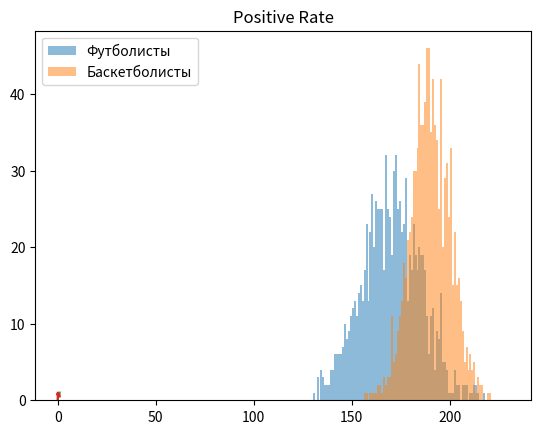

Generate this figure with matplotlib: (Note: this script raises an exception after producing the figure.)
import numpy as np
import matplotlib.pyplot as plt

class BinaryClassificator:
    def __init__(self,porog=150):
        self.porog = porog
        self.N=1000
        self.footballers = np.random.normal(170, 15, self.N)
        self.basketballers = np.random.normal(190, 10, self.N)
        self.bins = np.arange(130,231)
    def showInputData(self):
        plt.hist(self.footballers, self.bins, alpha=0.5, label='x')
        plt.hist(self.basketballers, self.bins, alpha=0.5, label='y')
        plt.legend(['Футболисты', 'Баскетболисты'])
        plt.show()
    def showCurve(self,x,y,title="Curve"):
        plt.plot(x, y)
        plt.title(title)
        plt.show()

    def porogClassificator(self,porog=150):
        self.porog = porog
        tp = 0
        tn = 0
        fp = 0
        fn = 0
        for i in range(self.N):
            if (self.footballers[i] >= porog):
                classificator = 0
                predict = 1
                fp += 1
            else:
                classificator = 0
                predict = 0
                tn += 1
            if (self.basketballers[i] >= porog):
                classificator = 1
                predict = 1
                tp += 1
            else:
                classificator = 1
                predict = 0
                fn += 1
            accuracy = (tp + tn) / (tp + tn + fp + fn)
            recall = tp / (tp + fn)
        try:
            precision = tp / (tp + fp)
            f1 = (1 + 1) * precision * recall / (precision + recall)
        except:
            precision=0
            f1=0
        return {"tp":tp,"tn":tn,"fp":fp,"fn":fn,"precision":precision,"recall":recall,"accuracy":accuracy,"f1_score":f1,"first_error":fp,"second_error":fn}
    def getRandomClass(self,p):
        if (np.random.random()<= p):
            return 1
        else:
            return 0
    def probabilityClassificator(self,step=0.01,probability=0.5):
        self.probability = probability
        tp = 0
        tn = 0
        fp = 0
        fn = 0
        #basketballs
        for i in range(self.N):
            randomClass = self.getRandomClass(probability)
            if (randomClass == 1 ):
                tp+=1
            else:
                fn+=1
            randomClass = self.getRandomClass(probability)
            if (randomClass == 1):
                fp += 1
            else:
                tn += 1

        accuracy = (tp + tn) / (tp + tn + fp + fn)
        recall = tp / (tp + fn)
        try:
            precision = tp / (tp + fp)
            f1 = (1 + 1) * precision * recall / (precision + recall)
        except:
            precision=0
            f1=0
        return {"tp":tp,"tn":tn,"fp":fp,"fn":fn,"precision":precision,"recall":recall,"accuracy":accuracy,"f1_score":f1,"first_error":fp,"second_error":fn}
    def getSquare(self,x,y):
        s=0
        for i in range(len(x)-1):
            h = x[i+1]-x[i]
            ab = y[i+1]+y[i]
            s+=0.5*h*ab
        return abs(s)

classificator = BinaryClassificator(porog=160)
classificator.showInputData()

tprate = np.zeros(250)
fprate = np.zeros(250)
precisions = np.zeros(250)
recalls = np.zeros(250)

accuracy_porog = 0
best_porog = 0
best_results_porog = {}

accuracy_probability = 0
best_probability = 0
best_results_probability = {}

for porog in range(0, 250):
    classificatorResult = classificator.porogClassificator(porog)
    tprate[porog] = classificatorResult['tp'] / (classificatorResult['tp'] + classificatorResult['fn'])
    fprate[porog] = classificatorResult['fp'] / (classificatorResult['tn'] + classificatorResult['fp'])
    precisions[porog] = classificatorResult['precision']
    recalls[porog] = classificatorResult['recall']
    if classificatorResult['accuracy']>accuracy_porog:
        accuracy_porog = classificatorResult['accuracy']
        best_porog = porog
        best_results_porog = classificatorResult

classificator.showCurve(fprate,tprate,"ROC Curve")
classificator.showCurve(recalls,precisions,"Positive Rate")
#show porog classificator result
print("=Пороговый классификалор=")
print("Лучший порог:",best_porog,"Accuracy:",accuracy_porog)
print("S под ROC: ",classificator.getSquare(fprate,tprate))
print("S под PR: ",classificator.getSquare(recalls,precisions))
print(best_results_porog)

step=0.01
probabilityLinspace = np.linspace(0,1,1/step)

tprate = np.zeros(len(probabilityLinspace))
fprate = np.zeros(len(probabilityLinspace))
precisions = np.zeros(len(probabilityLinspace))
recalls = np.zeros(len(probabilityLinspace))
for i in range(len(probabilityLinspace)):
    probability = probabilityLinspace[i]

    classificatorResult = classificator.probabilityClassificator(probability=probability)
    tprate[i] = classificatorResult['tp'] / (classificatorResult['tp'] + classificatorResult['fn'])
    fprate[i] = classificatorResult['fp'] / (classificatorResult['tn'] + classificatorResult['fp'])
    precisions[i] = classificatorResult['precision']
    recalls[i] = classificatorResult['recall']

    if classificatorResult['accuracy']>accuracy_probability:
        accuracy_probability = classificatorResult['accuracy']
        best_probability = probability
        best_results_probability = classificatorResult


classificator.showCurve(fprate,tprate,"ROC Curve")
classificator.showCurve(recalls,precisions,"Positive Rate")

print("=Рандомный классификалор=")
print("Лучшая вероятнось:",best_probability,"Accuracy:",accuracy_probability)
print("S под ROC: ",classificator.getSquare(fprate,tprate))
print("S под PR: ",classificator.getSquare(recalls,precisions))
print(best_results_probability)



